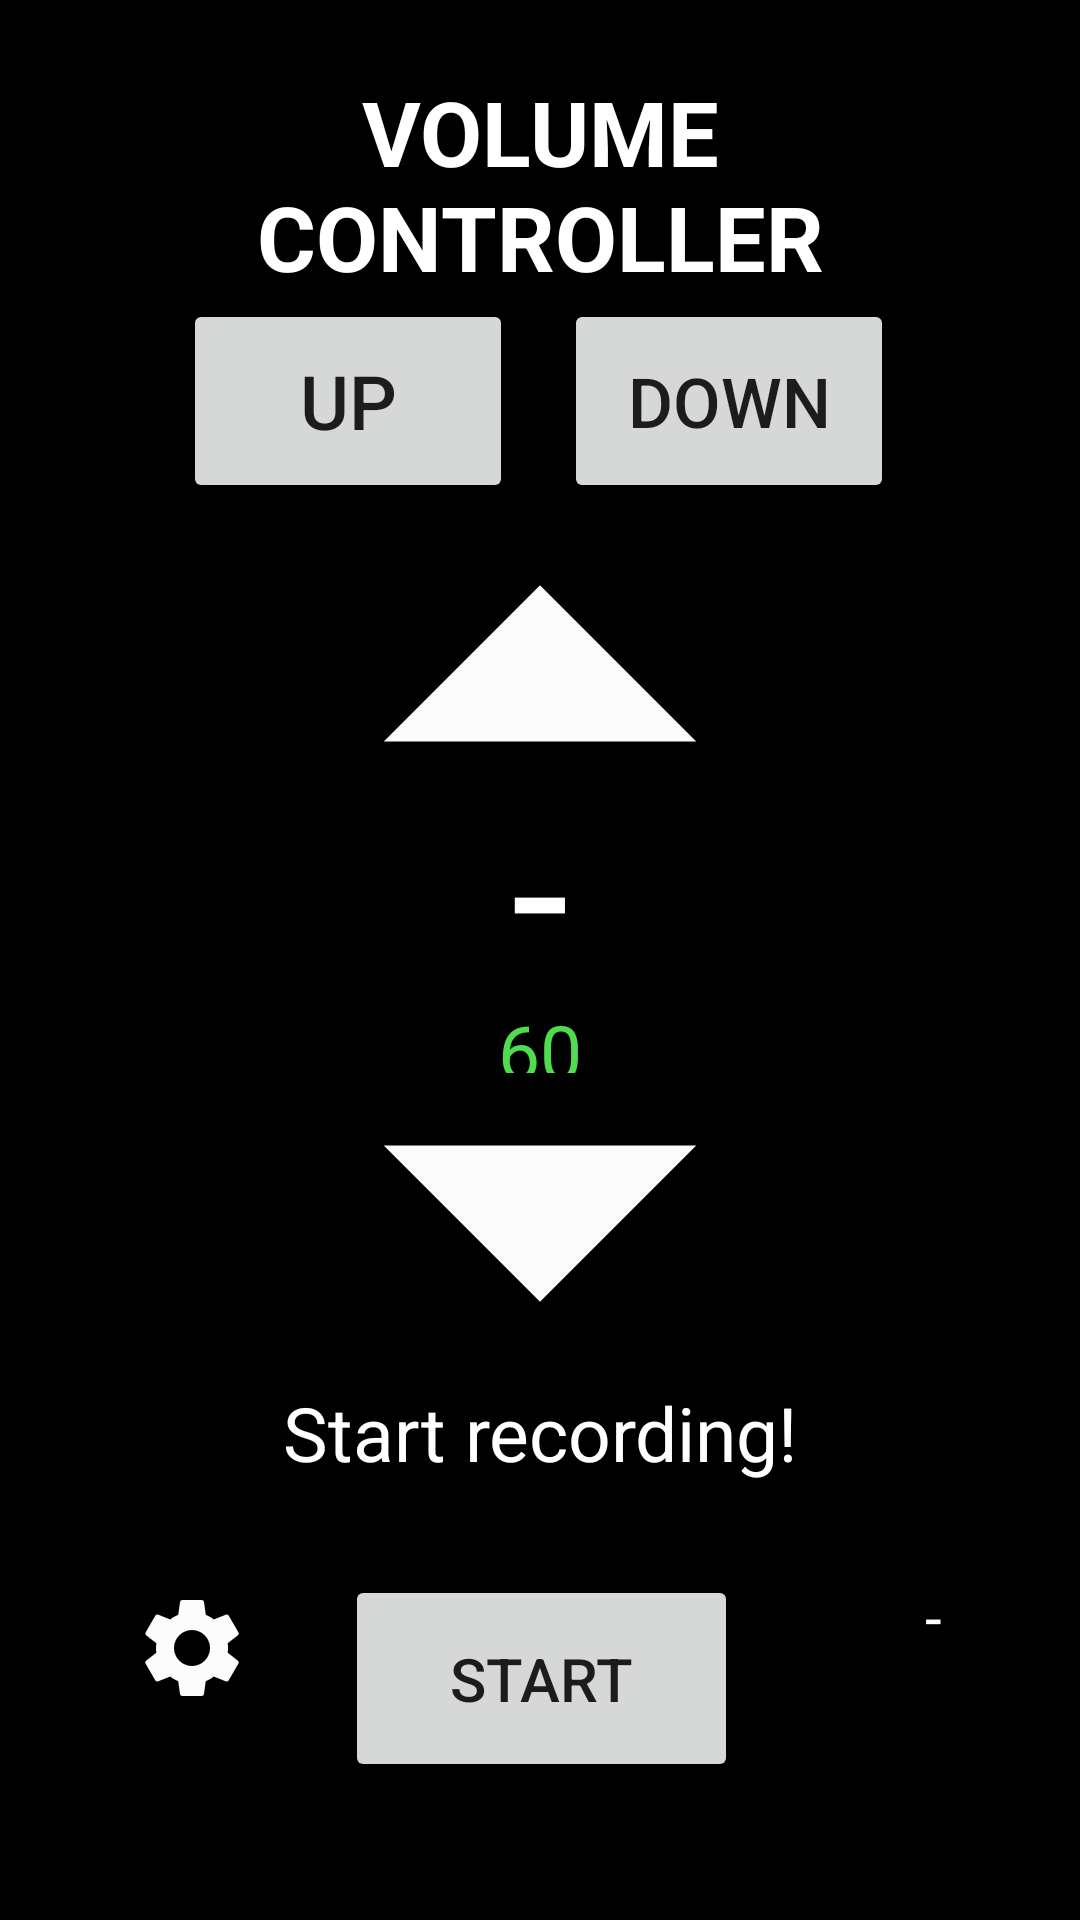

Here is an Android app screen rendered from its layout file. Give the layout XML and the strings, colors and styles it references.
<!-- AndroidManifest.xml: application theme Theme.VolumeController -->
<!-- res/layout/activity_main.xml -->
<?xml version="1.0" encoding="utf-8"?>
<androidx.constraintlayout.widget.ConstraintLayout xmlns:android="http://schemas.android.com/apk/res/android"
    xmlns:app="http://schemas.android.com/apk/res-auto"
    xmlns:tools="http://schemas.android.com/tools"
    android:layout_width="match_parent"
    android:layout_height="match_parent"
    android:background="@color/black"
    tools:context=".MainActivity">

    <TextView
        android:id="@+id/title"
        android:layout_width="240dp"
        android:layout_height="80dp"
        android:text="@string/title"
        android:textColor="@color/white"
        android:textSize="30sp"
        android:textStyle="bold"
        android:gravity="center"
        app:layout_constraintBottom_toBottomOf="parent"
        app:layout_constraintEnd_toEndOf="parent"
        app:layout_constraintStart_toStartOf="parent"
        app:layout_constraintTop_toTopOf="parent"
        app:layout_constraintVertical_bias="0.038" />

    <Button
        android:id="@+id/volumeUP"
        android:layout_width="110dp"
        android:layout_height="68dp"
        android:text="@string/upButtonText"
        android:textSize="25sp"
        android:gravity="center"
        android:onClick="volumeUp"
        app:layout_constraintBottom_toBottomOf="parent"
        app:layout_constraintEnd_toEndOf="parent"
        app:layout_constraintHorizontal_bias="0.244"
        app:layout_constraintStart_toStartOf="parent"
        app:layout_constraintTop_toTopOf="parent"
        app:layout_constraintVertical_bias="0.174" />

    <Button
        android:id="@+id/volumeDown"
        android:layout_width="110dp"
        android:layout_height="68dp"
        android:text="@string/downButtonText"
        android:textSize="23sp"
        android:gravity="center"
        android:onClick="volumeDown"
        app:layout_constraintBottom_toBottomOf="parent"
        app:layout_constraintEnd_toEndOf="parent"
        app:layout_constraintHorizontal_bias="0.752"
        app:layout_constraintStart_toStartOf="parent"
        app:layout_constraintTop_toTopOf="parent"
        app:layout_constraintVertical_bias="0.174" />

    <ImageButton
        android:id="@+id/arrowUP"
        android:layout_width="180dp"
        android:layout_height="85dp"
        android:background="@color/black"
        android:onClick="optimalUp"
        android:contentDescription="@string/OptUpDescription"
        app:layout_constraintBottom_toBottomOf="parent"
        app:layout_constraintEnd_toEndOf="parent"
        app:layout_constraintStart_toStartOf="parent"
        app:layout_constraintTop_toTopOf="parent"
        app:layout_constraintVertical_bias="0.331"
        app:srcCompat="@drawable/arrowtriangle250" />

    <TextView
        android:id="@+id/avgVolume"
        android:layout_width="180dp"
        android:layout_height="90dp"
        android:text="@string/defaultAvg"
        android:textColor="@color/white"
        android:textSize="70sp"
        android:gravity="center"
        app:layout_constraintBottom_toBottomOf="parent"
        app:layout_constraintEnd_toEndOf="parent"
        app:layout_constraintStart_toStartOf="parent"
        app:layout_constraintTop_toTopOf="parent"
        app:layout_constraintVertical_bias="0.453" />

    <EditText
        android:id="@+id/optVolume"
        android:layout_width="180dp"
        android:layout_height="50dp"
        android:text="@string/defaultOpt"
        android:textColor="@color/green"
        android:textSize="25sp"
        android:gravity="center"
        android:inputType="number"
        android:hint="@string/defaultOpt"
        android:autofillHints="@string/defaultOpt"
        app:layout_constraintBottom_toBottomOf="parent"
        app:layout_constraintEnd_toEndOf="parent"
        app:layout_constraintStart_toStartOf="parent"
        app:layout_constraintTop_toTopOf="parent"
        app:layout_constraintVertical_bias="0.549" />

    <ImageButton
        android:id="@+id/arrowDOWN"
        android:layout_width="180dp"
        android:layout_height="90dp"
        android:background="@color/black"
        android:onClick="optimalDown"
        android:rotationX="180"
        android:contentDescription="@string/OptDownDescription"
        app:layout_constraintBottom_toBottomOf="parent"
        app:layout_constraintEnd_toEndOf="parent"
        app:layout_constraintStart_toStartOf="parent"
        app:layout_constraintTop_toTopOf="parent"
        app:layout_constraintVertical_bias="0.65"
        app:srcCompat="@drawable/arrowtriangle250" />

    <TextView
        android:id="@+id/state"
        android:layout_width="192dp"
        android:layout_height="38dp"
        android:gravity="center"
        android:text="@string/stoppedStateText"
        android:textColor="@color/white"
        android:textSize="25sp"
        app:layout_constraintBottom_toBottomOf="parent"
        app:layout_constraintEnd_toEndOf="parent"
        app:layout_constraintStart_toStartOf="parent"
        app:layout_constraintTop_toTopOf="parent"
        app:layout_constraintVertical_bias="0.762" />

    <ImageButton
        android:id="@+id/settingsButton"
        android:layout_width="wrap_content"
        android:layout_height="wrap_content"
        android:background="#000000"
        android:contentDescription="@string/SettingsDescription"
        android:onClick="openSettings"
        app:layout_constraintBottom_toBottomOf="parent"
        app:layout_constraintEnd_toStartOf="@+id/start"
        app:layout_constraintHorizontal_bias="0.586"
        app:layout_constraintStart_toStartOf="parent"
        app:layout_constraintTop_toTopOf="parent"
        app:layout_constraintVertical_bias="0.882"
        app:srcCompat="@drawable/settings40" />

    <Button
        android:id="@+id/start"
        android:layout_width="131dp"
        android:layout_height="69dp"
        android:layout_marginTop="400dp"
        android:gravity="center"
        android:onClick="mainStart"
        android:text="@string/startButtonText"
        android:textSize="20sp"
        app:layout_constraintBottom_toBottomOf="parent"
        app:layout_constraintEnd_toEndOf="parent"
        app:layout_constraintHorizontal_bias="0.502"
        app:layout_constraintStart_toStartOf="parent"
        app:layout_constraintTop_toTopOf="parent"
        app:layout_constraintVertical_bias="0.731" />

    <TextView
        android:id="@+id/rawVolume"
        android:layout_width="70dp"
        android:layout_height="63dp"
        android:gravity="center"
        android:text="@string/defaultRaw"
        android:textColor="@color/white"
        android:textSize="20sp"
        app:layout_constraintBottom_toBottomOf="parent"
        app:layout_constraintEnd_toEndOf="parent"
        app:layout_constraintHorizontal_bias="0.681"
        app:layout_constraintStart_toEndOf="@+id/start"
        app:layout_constraintTop_toTopOf="parent"
        app:layout_constraintVertical_bias="0.879" />


</androidx.constraintlayout.widget.ConstraintLayout>
<!-- resources referenced by this layout -->
<resources>
  <color name="black">#FF000000</color>
  <color name="green">#4FDC4F</color>
  <color name="white">#FFFFFFFF</color>
  <!-- drawable arrowtriangle250 (drawable) -->
  <vector android:height="250dp" android:tint="#FCFCFC"
      android:viewportHeight="24" android:viewportWidth="24"
      android:width="250dp" xmlns:android="http://schemas.android.com/apk/res/android">
      <path android:fillColor="@android:color/white" android:pathData="M7,14l5,-5 5,5z"/>
  </vector>
  <!-- drawable settings40 (drawable) -->
  <vector android:height="40dp" android:tint="#FCFCFC"
      android:viewportHeight="24" android:viewportWidth="24"
      android:width="40dp" xmlns:android="http://schemas.android.com/apk/res/android">
      <path android:fillColor="@android:color/white" android:pathData="M19.14,12.94c0.04,-0.3 0.06,-0.61 0.06,-0.94c0,-0.32 -0.02,-0.64 -0.07,-0.94l2.03,-1.58c0.18,-0.14 0.23,-0.41 0.12,-0.61l-1.92,-3.32c-0.12,-0.22 -0.37,-0.29 -0.59,-0.22l-2.39,0.96c-0.5,-0.38 -1.03,-0.7 -1.62,-0.94L14.4,2.81c-0.04,-0.24 -0.24,-0.41 -0.48,-0.41h-3.84c-0.24,0 -0.43,0.17 -0.47,0.41L9.25,5.35C8.66,5.59 8.12,5.92 7.63,6.29L5.24,5.33c-0.22,-0.08 -0.47,0 -0.59,0.22L2.74,8.87C2.62,9.08 2.66,9.34 2.86,9.48l2.03,1.58C4.84,11.36 4.8,11.69 4.8,12s0.02,0.64 0.07,0.94l-2.03,1.58c-0.18,0.14 -0.23,0.41 -0.12,0.61l1.92,3.32c0.12,0.22 0.37,0.29 0.59,0.22l2.39,-0.96c0.5,0.38 1.03,0.7 1.62,0.94l0.36,2.54c0.05,0.24 0.24,0.41 0.48,0.41h3.84c0.24,0 0.44,-0.17 0.47,-0.41l0.36,-2.54c0.59,-0.24 1.13,-0.56 1.62,-0.94l2.39,0.96c0.22,0.08 0.47,0 0.59,-0.22l1.92,-3.32c0.12,-0.22 0.07,-0.47 -0.12,-0.61L19.14,12.94zM12,15.6c-1.98,0 -3.6,-1.62 -3.6,-3.6s1.62,-3.6 3.6,-3.6s3.6,1.62 3.6,3.6S13.98,15.6 12,15.6z"/>
  </vector>
  <string name="OptDownDescription">Decrease the optimal volume by one</string>
  <string name="OptUpDescription">Increase the optimal volume by one</string>
  <string name="SettingsDescription">Button to open the bottom sheet settings fragment</string>
  <string name="defaultAvg">-</string>
  <string name="defaultOpt">60</string>
  <string name="defaultRaw">-</string>
  <string name="downButtonText">DOWN</string>
  <string name="startButtonText">START</string>
  <string name="stoppedStateText">Start recording!</string>
  <string name="title">VOLUME CONTROLLER</string>
  <string name="upButtonText">UP</string>
  <style name="Theme.VolumeController" parent="Theme.MaterialComponents.DayNight.DarkActionBar">
          
          <item name="colorPrimary">@color/purple_500</item>
          <item name="colorPrimaryVariant">@color/purple_700</item>
          <item name="colorOnPrimary">@color/white</item>
          
          <item name="colorSecondary">@color/teal_200</item>
          <item name="colorSecondaryVariant">@color/teal_700</item>
          <item name="colorOnSecondary">@color/black</item>
          
          <item name="android:statusBarColor" tools:targetApi="l">?attr/colorPrimaryVariant</item>
          
      </style>
  <color name="purple_500">#FF6200EE</color>
  <color name="purple_700">#FF3700B3</color>
  <color name="teal_200">#FF03DAC5</color>
  <color name="teal_700">#FF018786</color>
</resources>
